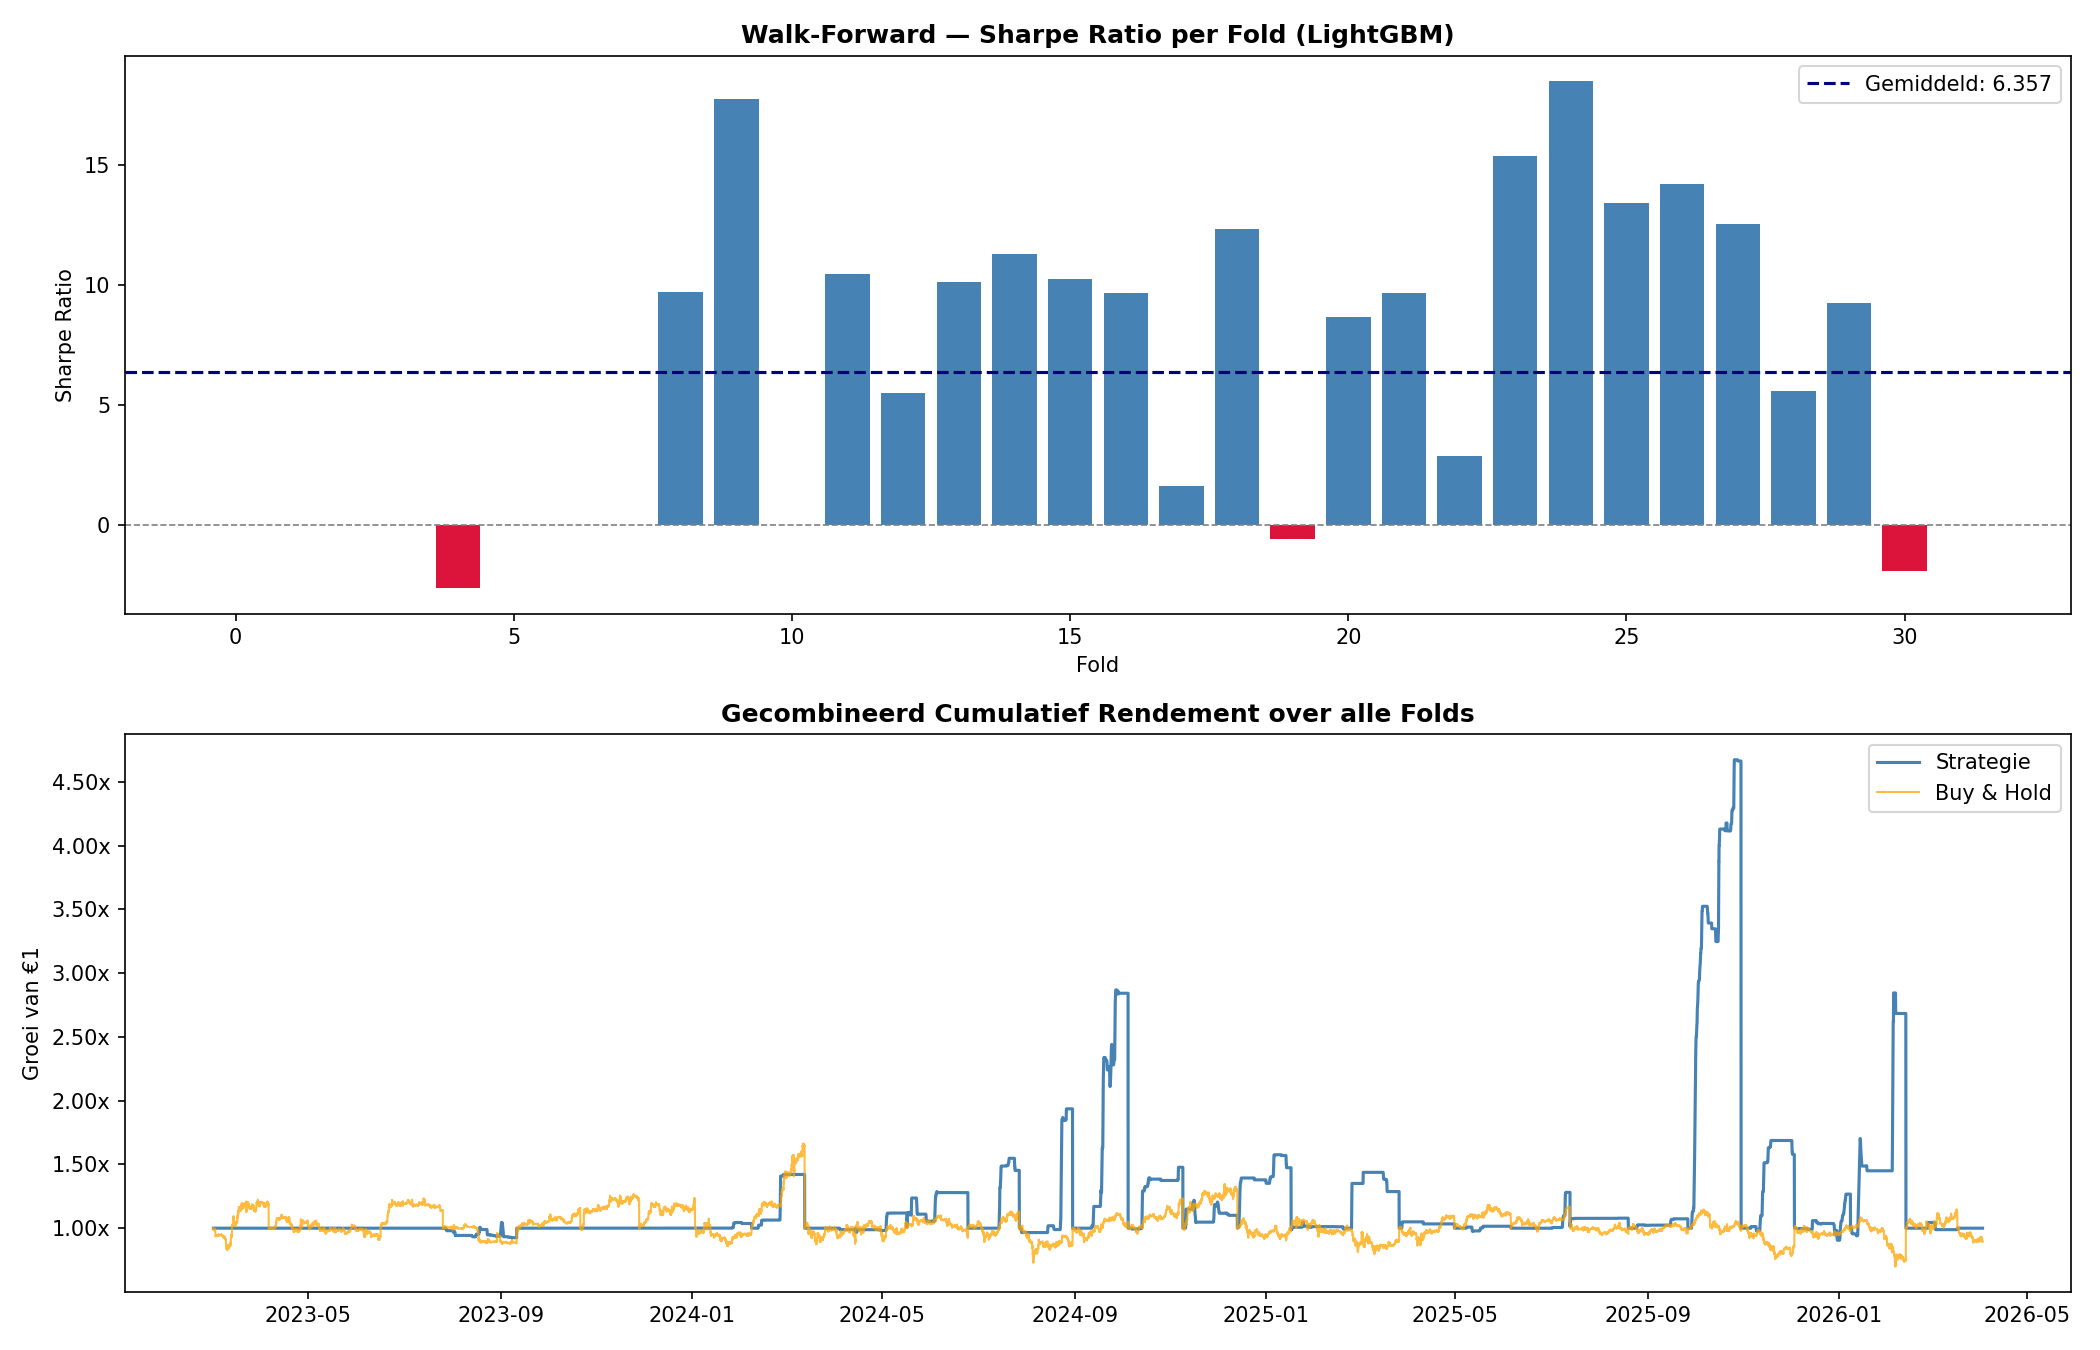

Source data for this figure (header and first rows):
total_return, buy_hold_return, annualized_return, sharpe_ratio, max_drawdown, win_rate, n_trades, n_long, n_short, signal_rate, fold, opt_thr, opt_short_thr, test_start, test_end
0.0, 0.1891, 0.0, 0.0, 0.0, 0.0, 0, 0, 0, 0.0, 0, 0.58, 0.0, 2023-03-01, 2023-04-05
0.0, -0.0212, 0.0, 0.0, 0.0, 0.0, 0, 0, 0, 0.0, 1, 0.58, 0.0, 2023-04-06, 2023-05-11
0.0, -0.06766, 0.0, 0.0, 0.0, 0.0, 0, 0, 0, 0.0, 2, 0.58, 0.0, 2023-05-11, 2023-06-16
0.0, 0.1395, 0.0, 0.0, 0.0, 0.0, 0, 0, 0, 0.0, 3, 0.65, 0.0, 2023-06-16, 2023-07-26
-0.07463, -0.1166, -0.6108, -2.642, -0.1148, 0.3371, 91, 0, 91, 0.1264, 4, 0.65, 0.2, 2023-07-26, 2023-09-11
0.0, 0.1568, 0.0, 0.0, 0.0, 0.0, 0, 0, 0, 0.0, 5, 0.65, 0.0, 2023-09-11, 2023-10-21
0.0, 0.2316, 0.0, 0.0, 0.0, 0.0, 0, 0, 0, 0.0, 6, 0.58, 0.0, 2023-10-21, 2023-11-28
0.0, 0.2157, 0.0, 0.0, 0.0, 0.0, 0, 0, 0, 0.0, 7, 0.58, 0.0, 2023-11-28, 2024-01-02
0.03658, -0.0333, 0.5483, 9.689, -0.007582, 0.8125, 16, 15, 1, 0.02222, 8, 0.58, 0.0, 2024-01-02, 2024-02-07
0.4212, 0.644, 71, 17.74, -0.0002326, 0.8947, 19, 19, 0, 0.02639, 9, 0.65, 0.0, 2024-02-07, 2024-03-12
-0.01142, -0.1053, -0.1304, 0.0, -0.01142, 0.0, 1, 0, 1, 0.001389, 10, 0.65, 0.0, 2024-03-12, 2024-04-14
0.1188, 0.02656, 2.917, 10.43, -0.03213, 0.8421, 19, 15, 4, 0.02639, 11, 0.65, 0.0, 2024-04-14, 2024-05-16
0.2787, -0.07581, 18.91, 5.511, -0.1478, 0.6061, 99, 99, 0, 0.1375, 12, 0.65, 0.0, 2024-05-16, 2024-06-24
0.4531, 0.1291, 93.31, 10.12, -0.06188, 0.8148, 55, 55, 0, 0.07639, 13, 0.65, 0.0, 2024-06-24, 2024-07-27
0.9357, -0.1289, 3088, 11.27, -0.03435, 0.6197, 71, 64, 7, 0.09861, 14, 0.65, 0.0, 2024-07-27, 2024-08-30
1.842, 0.05071, 330716, 10.24, -0.09715, 0.6871, 163, 163, 0, 0.2264, 15, 0.65, 0.0, 2024-08-30, 2024-10-04
0.4777, 0.2334, 114.7, 9.671, -0.01531, 0.7321, 56, 56, 0, 0.07778, 16, 0.65, 0.0, 2024-10-04, 2024-11-08
0.1008, 0.3048, 2.217, 1.632, -0.1428, 0.3456, 136, 136, 0, 0.1889, 17, 0.65, 0.0, 2024-11-08, 2024-12-13
0.4741, -0.004599, 111.3, 12.31, -0.06449, 0.8429, 70, 61, 9, 0.09722, 18, 0.65, 0.0, 2024-12-13, 2025-01-16
-0.006226, -0.02444, -0.07318, -0.5909, -0.05068, 0.5588, 34, 31, 3, 0.04722, 19, 0.65, 0.0, 2025-01-16, 2025-02-20
0.287, -0.1071, 20.55, 8.656, -0.1048, 0.4, 20, 0, 20, 0.02778, 20, 0.65, 0.0, 2025-02-20, 2025-03-26
0.03357, 0.08529, 0.4943, 9.675, -0.01532, 0.8, 5, 0, 5, 0.006944, 21, 0.65, 0.2, 2025-03-26, 2025-04-30
0.01517, 0.06269, 0.2011, 2.848, -0.03392, 0.5862, 29, 29, 0, 0.04028, 22, 0.58, 0.0, 2025-04-30, 2025-06-05
0.2807, 0.1681, 19.29, 15.37, -0.0008314, 0.8684, 52, 52, 0, 0.07222, 23, 0.65, 0.0, 2025-06-05, 2025-07-13
0.07854, -0.04529, 1.509, 18.48, -0.0004864, 0.9444, 18, 18, 0, 0.025, 24, 0.65, 0.0, 2025-07-13, 2025-08-19
0.07332, -0.03957, 1.365, 13.41, -0.003405, 0.9286, 28, 25, 3, 0.03889, 25, 0.65, 0.0, 2025-08-19, 2025-09-26
3.663, -0.02068, 136717341, 14.18, -0.07849, 0.8466, 189, 170, 19, 0.2625, 26, 0.65, 0.0, 2025-09-26, 2025-10-30
0.5778, -0.14, 255.9, 12.52, -0.06502, 0.7931, 58, 3, 55, 0.08056, 27, 0.65, 0.2, 2025-10-30, 2025-12-03
0.2672, -0.01959, 16.84, 5.588, -0.1449, 0.7345, 113, 110, 3, 0.1569, 28, 0.65, 0.2, 2025-12-03, 2026-01-08
1.684, -0.2541, 164459, 9.222, -0.1486, 0.57, 100, 83, 17, 0.1389, 29, 0.65, 0.2, 2026-01-08, 2026-02-12
-0.01138, 0.1194, -0.13, -1.912, -0.05363, 0.4286, 7, 0, 7, 0.009722, 30, 0.65, 0.2, 2026-02-12, 2026-03-17
0.0, -0.1048, 0.0, 0.0, 0.0, 0.0, 0, 0, 0, 0.0, 31, 0.65, 0.2, 2026-03-17, 2026-04-02
